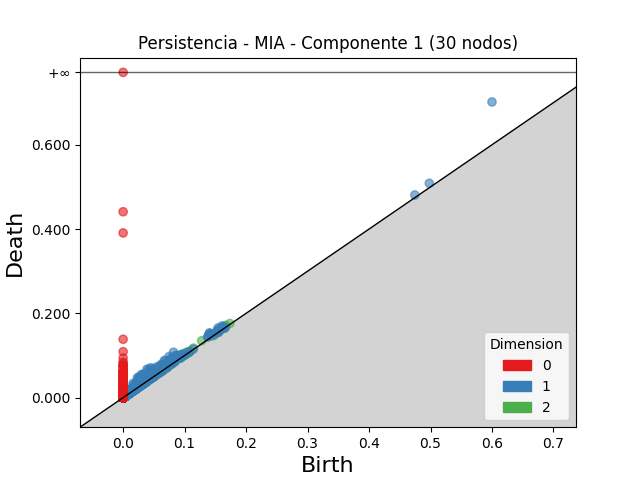

Data behind this chart, as committed beside it:
dimension, birth, death
2, 0.05635, 0.06533
2, 0.09222, 0.101
2, 0.0765, 0.08443
2, 0.1427, 0.1504
2, 0.03424, 0.0419
2, 0.1278, 0.1351
2, 0.04523, 0.05243
2, 0.05706, 0.06375
2, 0.06715, 0.07373
2, 0.1538, 0.1601
2, 0.03314, 0.039
2, 0.0344, 0.04013
2, 0.03422, 0.03968
2, 0.03896, 0.04419
2, 0.04098, 0.0462
2, 0.0347, 0.03952
2, 0.03154, 0.03629
2, 0.1027, 0.1073
2, 0.09285, 0.09738
2, 0.03414, 0.03862
2, 0.04643, 0.05089
2, 0.0352, 0.03962
2, 0.03887, 0.04323
2, 0.03368, 0.03796
2, 0.1647, 0.169
2, 0.03977, 0.04402
2, 0.1674, 0.1716
2, 0.09612, 0.1003
2, 0.07643, 0.08056
2, 0.06203, 0.06607
2, 0.03478, 0.03879
2, 0.03452, 0.03852
2, 0.03985, 0.04383
2, 0.03085, 0.03483
2, 0.03774, 0.04156
2, 0.03453, 0.03829
2, 0.07578, 0.07945
2, 0.06428, 0.06784
2, 0.03984, 0.04333
2, 0.04336, 0.04671
2, 0.0355, 0.03885
2, 0.03251, 0.03583
2, 0.1528, 0.156
2, 0.03453, 0.03769
2, 0.1145, 0.1176
2, 0.02486, 0.02793
2, 0.03618, 0.03919
2, 0.05046, 0.05345
2, 0.104, 0.1069
2, 0.03513, 0.03801
2, 0.03424, 0.03707
2, 0.03258, 0.0354
2, 0.03708, 0.03989
2, 0.0352, 0.03799
2, 0.03981, 0.04259
2, 0.04083, 0.04355
2, 0.03288, 0.03557
2, 0.1012, 0.1038
2, 0.03458, 0.03709
2, 0.044, 0.04649
... 56,369 more rows
